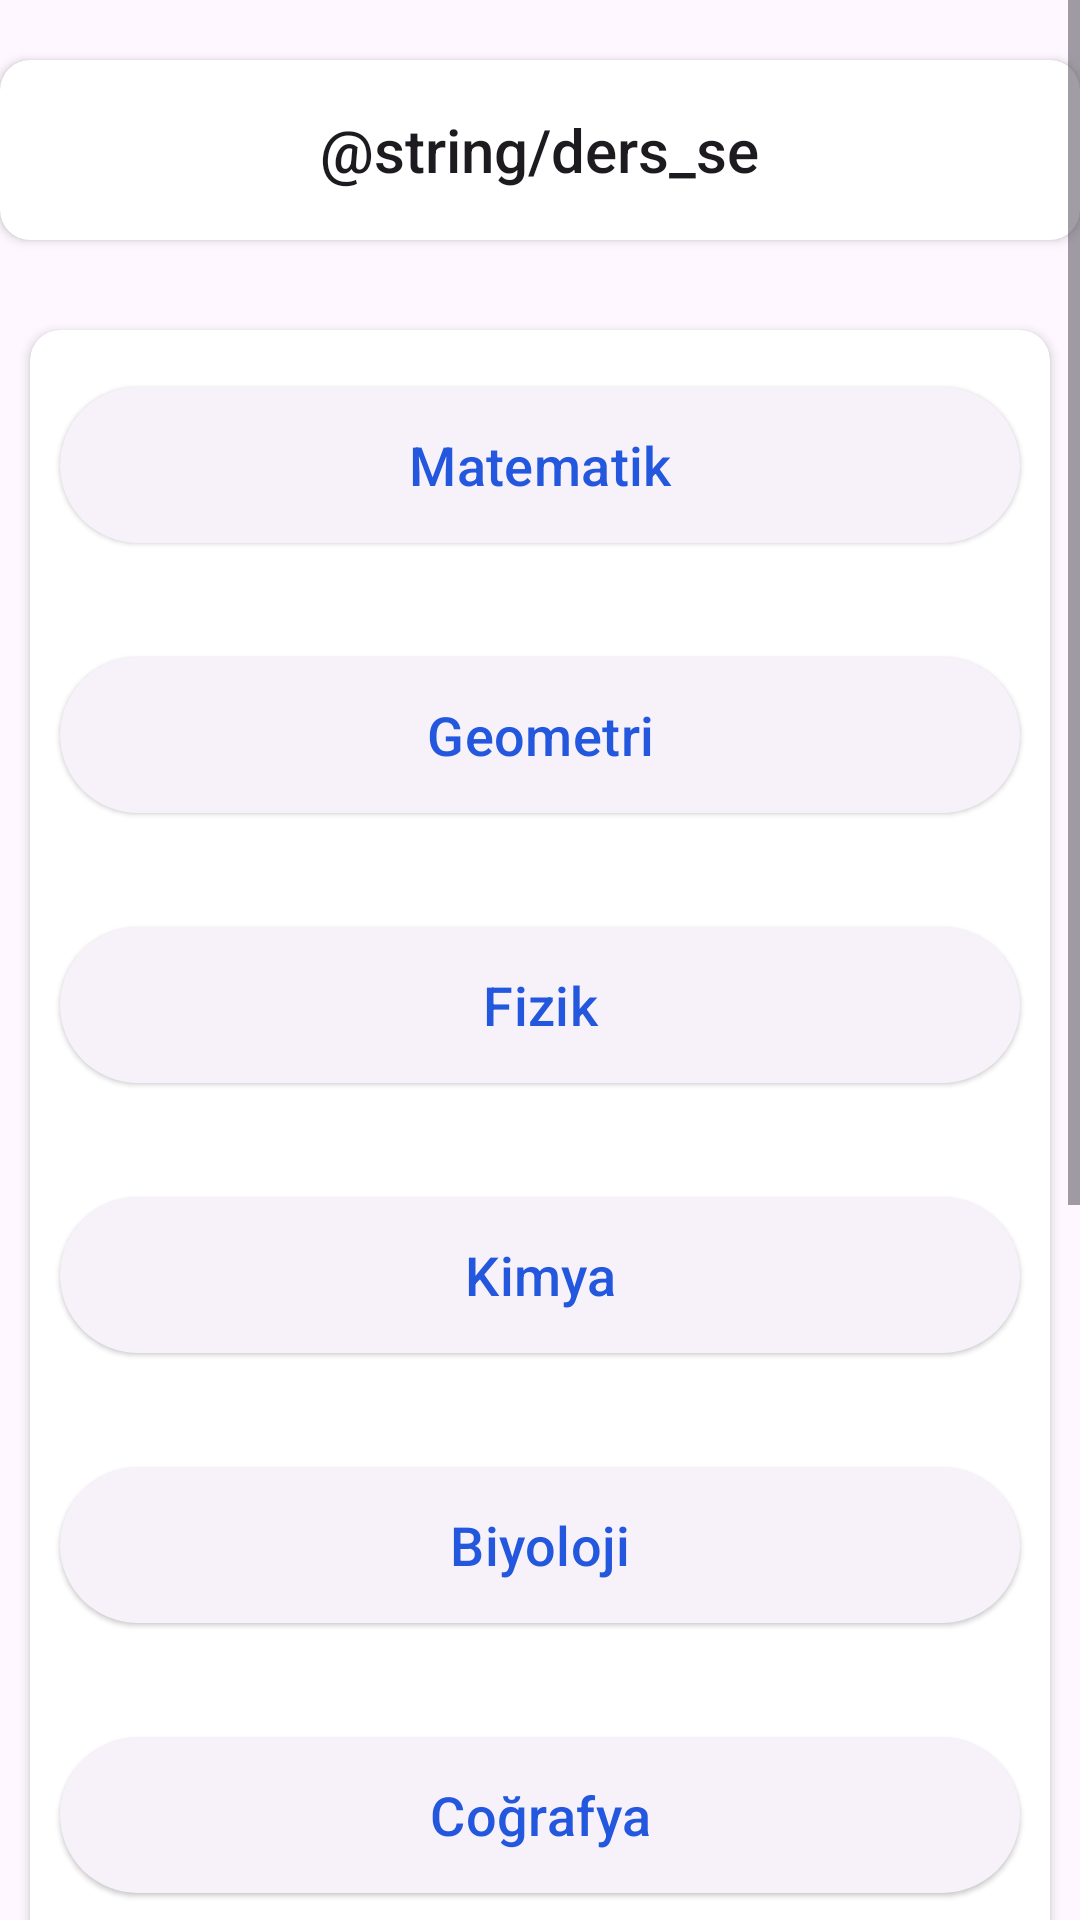

Here is an Android app screen rendered from its layout file. Give the layout XML and the strings, colors and styles it references.
<!-- AndroidManifest.xml: application theme Theme.CoachingApp -->
<!-- res/layout/activity_subject_comp.xml -->
<?xml version="1.0" encoding="utf-8"?>
<LinearLayout xmlns:android="http://schemas.android.com/apk/res/android"
    xmlns:app="http://schemas.android.com/apk/res-auto"
    xmlns:tools="http://schemas.android.com/tools"
    android:layout_width="match_parent"
    android:layout_height="match_parent"
    tools:context=".SubjectCompActivity">

    <ScrollView
        android:layout_width="match_parent"
        android:layout_height="match_parent"
        tools:ignore="UselessParent">

        <RelativeLayout
            android:layout_width="match_parent"
            android:layout_height="wrap_content">

            <androidx.cardview.widget.CardView
                android:id="@+id/selectClassAndSubjectText"
                android:layout_width="match_parent"
                android:layout_height="60dp"
                android:layout_centerHorizontal="true"
                android:layout_marginTop="20dp"
                android:layout_marginBottom="20dp"
                android:gravity="center"
                app:cardCornerRadius="10dp">

                <TextView
                    style="@style/TextAppearance.AppCompat.Title"
                    android:layout_width="wrap_content"
                    android:layout_height="wrap_content"
                    android:layout_gravity="center"
                    android:layout_margin="7dp"
                    android:text="@string/ders_se">

                </TextView>

            </androidx.cardview.widget.CardView>

            <androidx.cardview.widget.CardView
                android:id="@+id/calssPanel"
                android:layout_width="wrap_content"
                android:layout_height="wrap_content"
                android:layout_below="@id/selectClassAndSubjectText"
                android:layout_centerHorizontal="true"
                android:layout_margin="10dp"
                app:cardCornerRadius="10dp">

                <LinearLayout
                    android:layout_width="match_parent"
                    android:layout_height="match_parent"
                    android:layout_gravity="center_horizontal"
                    android:gravity="center_horizontal"
                    android:orientation="vertical">

                    <Button
                        android:id="@+id/mathButton"
                        style="@style/Widget.Material3.Button.ElevatedButton"
                        android:layout_width="320dp"
                        android:layout_height="60dp"
                        android:layout_margin="15dp"
                        android:text="@string/matematik"
                        android:textSize="18sp" />

                    <Button
                        android:id="@+id/geometri"
                        style="@style/Widget.Material3.Button.ElevatedButton"
                        android:layout_width="320dp"
                        android:layout_height="60dp"
                        android:layout_margin="15dp"
                        android:text="@string/geometri"
                        android:textSize="18sp" />

                    <Button
                        android:id="@+id/physics"
                        style="@style/Widget.Material3.Button.ElevatedButton"
                        android:layout_width="320dp"
                        android:layout_height="60dp"
                        android:layout_margin="15dp"
                        android:text="@string/fizik"
                        android:textSize="18sp" />

                    <Button
                        android:id="@+id/kimya"
                        style="@style/Widget.Material3.Button.ElevatedButton"
                        android:layout_width="320dp"
                        android:layout_height="60dp"
                        android:layout_margin="15dp"
                        android:text="@string/kimya"
                        android:textSize="18sp" />

                    <Button
                        android:id="@+id/biyoloji"
                        style="@style/Widget.Material3.Button.ElevatedButton"
                        android:layout_width="320dp"
                        android:layout_height="60dp"
                        android:layout_margin="15dp"
                        android:text="@string/biyoloji"
                        android:textSize="18sp" />

                    <Button
                        android:id="@+id/cografya"
                        style="@style/Widget.Material3.Button.ElevatedButton"
                        android:layout_width="320dp"
                        android:layout_height="60dp"
                        android:layout_margin="15dp"
                        android:text="@string/co_rafya"
                        android:textSize="18sp" />

                    <Button
                        android:id="@+id/tarih"
                        style="@style/Widget.Material3.Button.ElevatedButton"
                        android:layout_width="320dp"
                        android:layout_height="60dp"
                        android:layout_margin="15dp"
                        android:text="@string/tarih"
                        android:textSize="18sp" />

                    <Button
                        android:id="@+id/turkce"
                        style="@style/Widget.Material3.Button.ElevatedButton"
                        android:layout_width="320dp"
                        android:layout_height="60dp"
                        android:layout_margin="15dp"
                        android:text="@string/t_rk_e"
                        android:textSize="18sp" />

                    <Button
                        android:id="@+id/felsefe"
                        style="@style/Widget.Material3.Button.ElevatedButton"
                        android:layout_width="320dp"
                        android:layout_height="60dp"
                        android:layout_margin="15dp"
                        android:text="@string/felsefe"
                        android:textSize="18sp" />

                    <Button
                        android:id="@+id/din"
                        style="@style/Widget.Material3.Button.ElevatedButton"
                        android:layout_width="320dp"
                        android:layout_height="60dp"
                        android:layout_margin="15dp"
                        android:text="@string/din"
                        android:textSize="18sp" />

                </LinearLayout>


            </androidx.cardview.widget.CardView>

            <TextView
                android:id="@+id/proggressStats"
                style="@style/TextAppearance.AppCompat.Title"
                android:layout_width="wrap_content"
                android:layout_height="wrap_content"
                android:layout_centerHorizontal="true"
                android:layout_marginTop="10dp"
                android:text="" />

            <ProgressBar
                android:id="@+id/progress_bar"
                style="@style/Widget.AppCompat.ProgressBar.Horizontal"
                android:layout_width="match_parent"
                android:layout_height="wrap_content"
                android:layout_below="@id/proggressStats"
                android:layout_margin="10dp"
                android:visibility="gone" />


            <androidx.recyclerview.widget.RecyclerView
                android:id="@+id/subjectRecycler"
                android:layout_width="match_parent"
                android:layout_height="wrap_content"
                android:layout_below="@id/progress_bar"
                android:layout_margin="10dp"
                android:visibility="gone" />

        </RelativeLayout>

    </ScrollView>


</LinearLayout>
<!-- resources referenced by this layout -->
<resources>
  <string name="biyoloji">Biyoloji</string>
  <string name="co_rafya">Coğrafya</string>
  <string name="din">Din</string>
  <string name="felsefe">Felsefe</string>
  <string name="fizik">Fizik</string>
  <string name="geometri">Geometri</string>
  <string name="kimya">Kimya</string>
  <string name="matematik">Matematik</string>
  <string name="t_rk_e">Türkçe-Edebiyat</string>
  <string name="tarih">Tarih</string>
  <style name="Theme.CoachingApp" parent="Theme.Material3.DayNight.NoActionBar">
          
          <item name="colorPrimary">#2357DD</item>
          <item name="colorPrimaryVariant">#32C5FF</item>
          <item name="colorAccent">#F73757</item>
  
          <item name="colorOnPrimary">@color/white</item>
          
          <item name="colorSecondary">#32C5FF</item>
          <item name="colorSecondaryVariant">#6D58FC</item>
          <item name="colorOnSecondary">@color/black</item>
          
          <item name="android:statusBarColor">?attr/colorPrimaryVariant</item>
          <item name="android:color">#000000</item>
          
      </style>
  <!-- not gathered from this repository: default colours our renderer supplied (Android Studio template values) -->
  <color name="black">#FF000000</color>
  <color name="white">#FFFFFFFF</color>
</resources>
